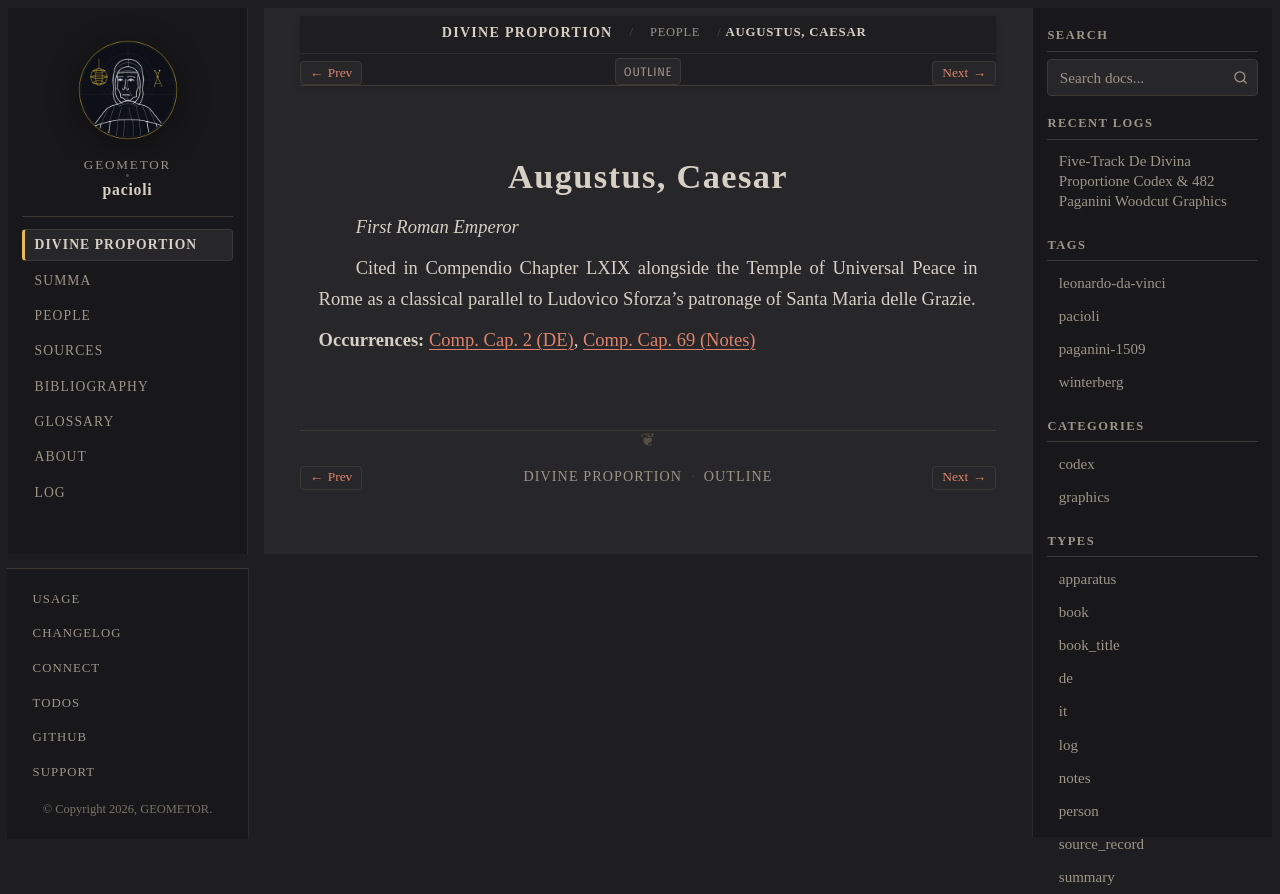

repository: geometor/pacioli · page: de_divina_proportione/people/augustus.html · generator: sphinx

:type: person
:layout: book
:lifespan: Octavian
:excerpt: First Roman Emperor

.. _person-augustus:

Augustus, Caesar
================

*First Roman Emperor*

Cited in Compendio Chapter LXIX alongside the Temple of Universal Peace in Rome as a classical parallel to Ludovico Sforza's patronage of Santa Maria delle Grazie.

**Occurrences:** :doc:`Comp. Cap. 2 (DE) </de_divina_proportione/compendio/cap_02/de>`, :doc:`Comp. Cap. 69 (Notes) </de_divina_proportione/compendio/cap_69/notes>`
